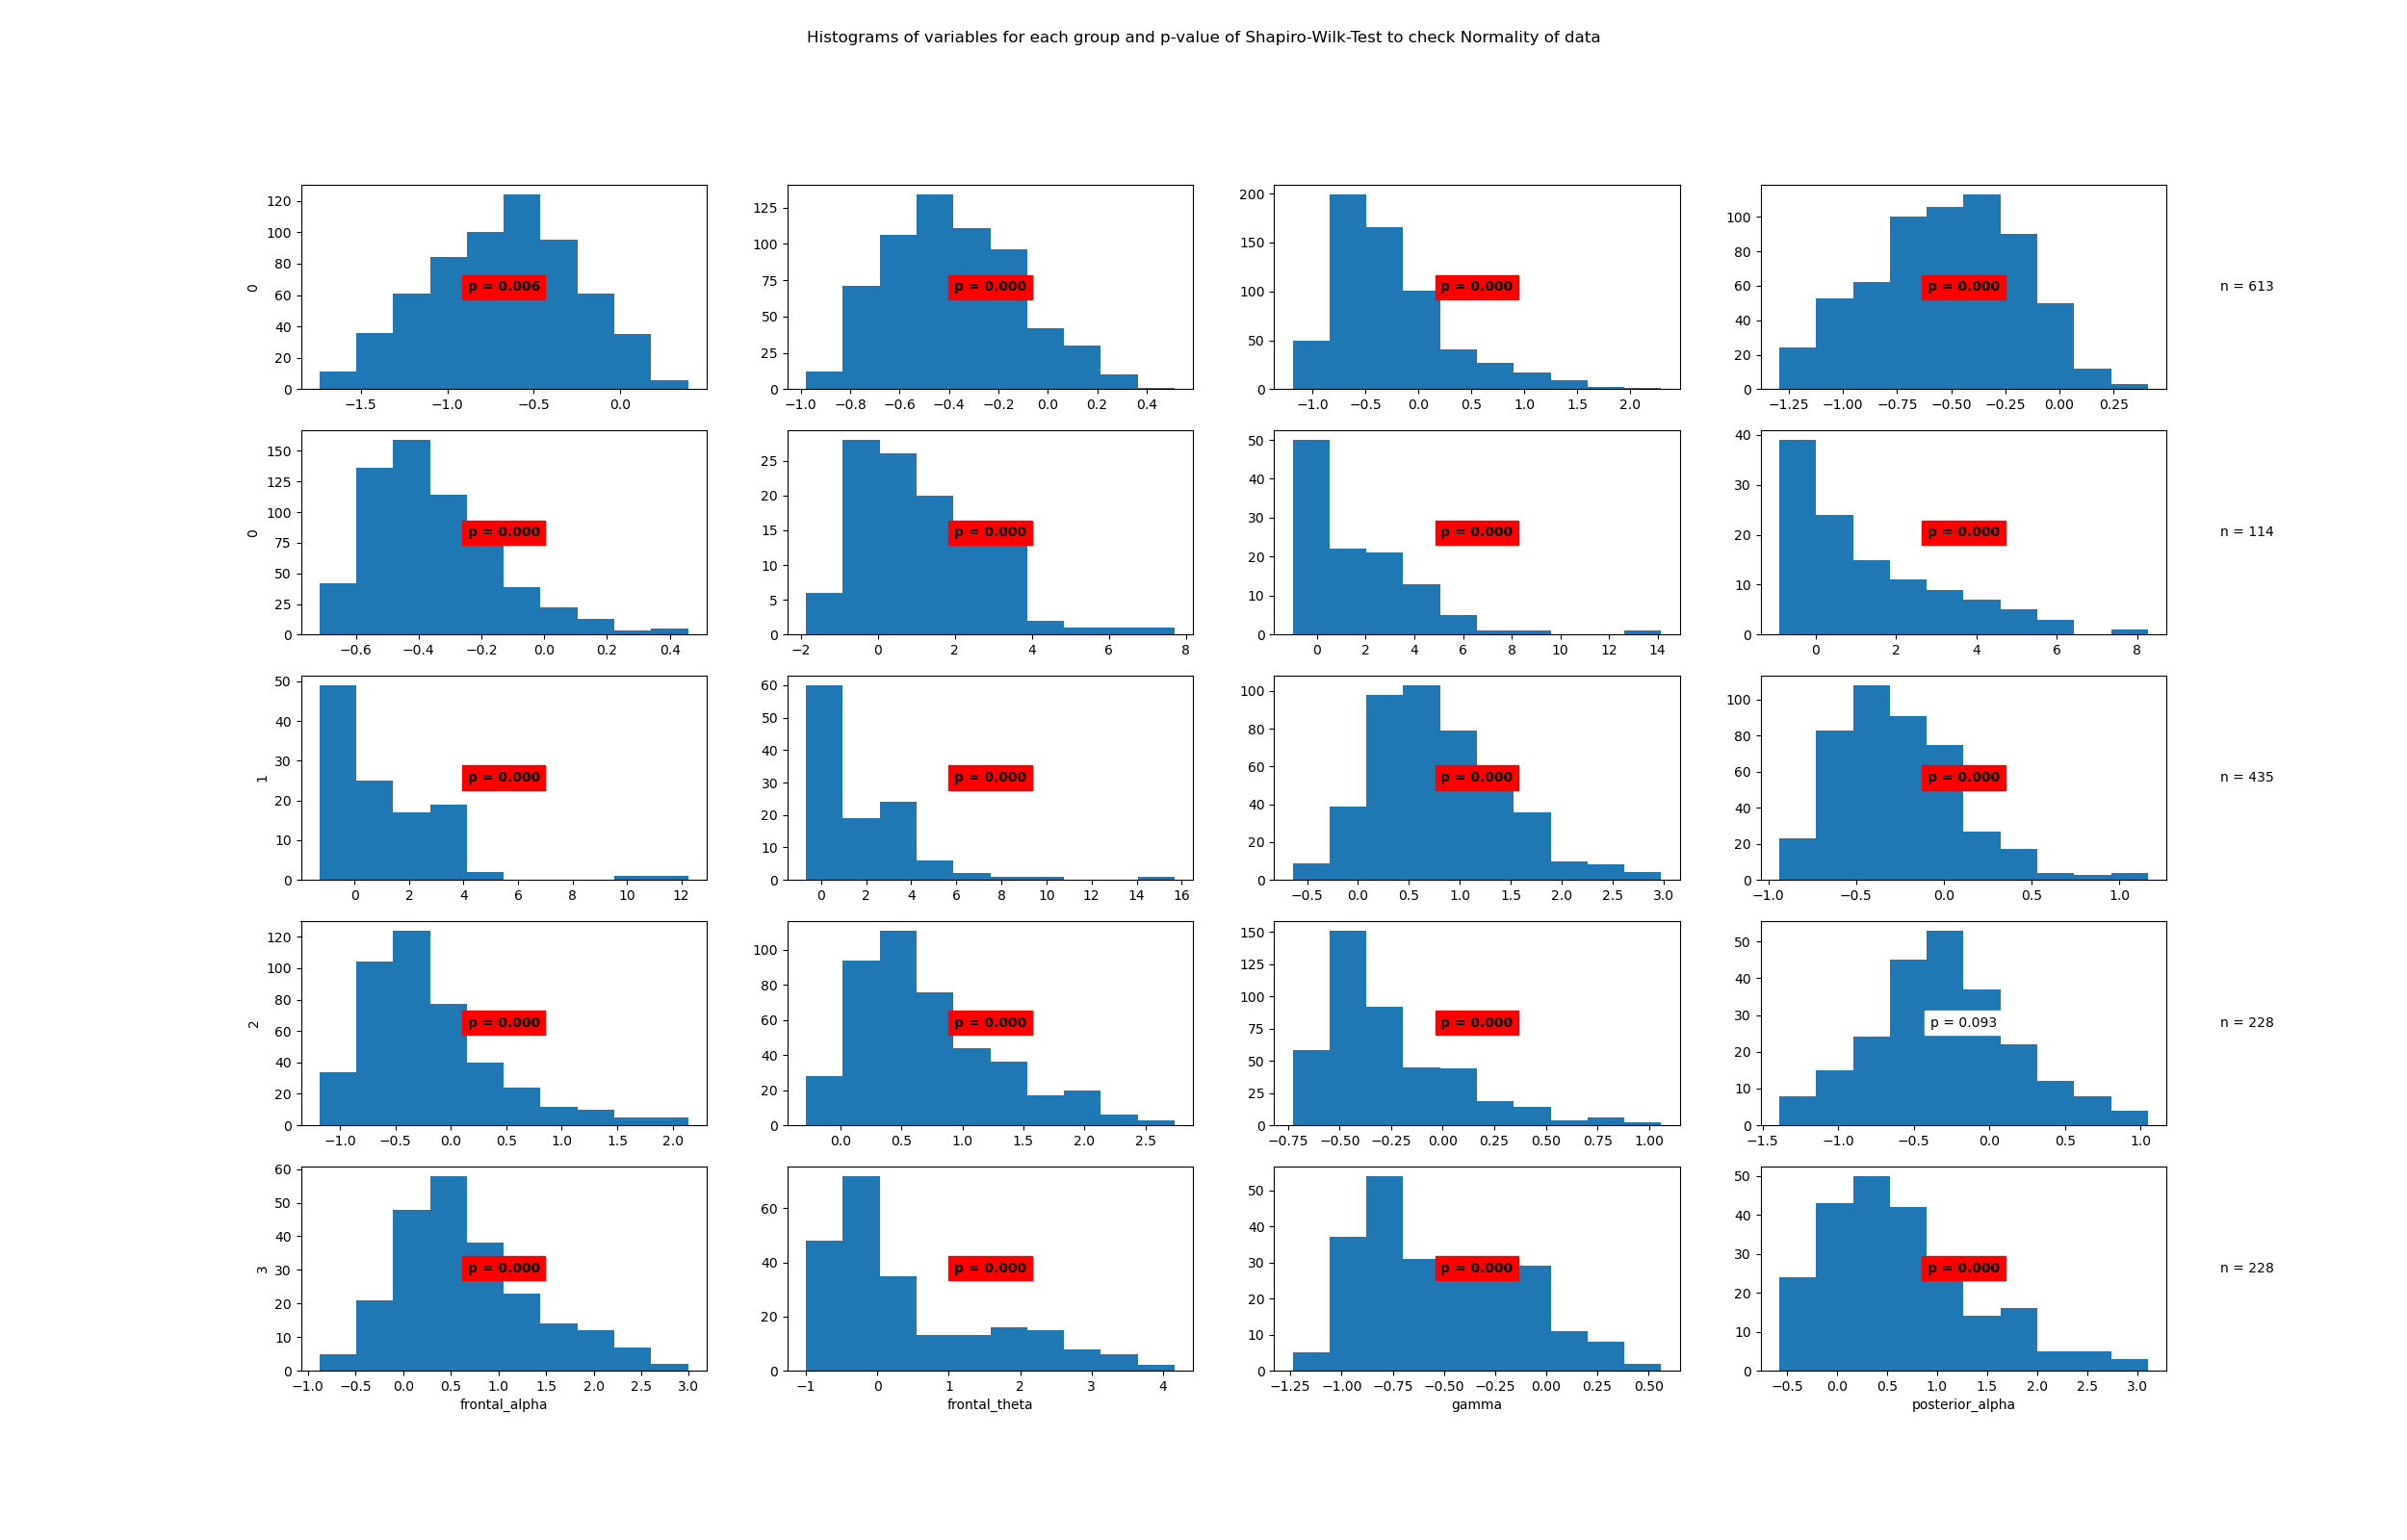

The data file committed next to this chart (first rows):
State	Variable	Statistic	Samples	p-value	Significance
0	beta	0.99	613	0.006	True
0	frontal_alpha	0.99	613	0.0	True
0	frontal_theta	0.91	613	0.0	True
0	gamma	0.99	613	0.0	True
0	posterior_alpha	0.94	613	0.0	True
1	beta	0.94	114	0.0	True
1	frontal_alpha	0.83	114	0.0	True
1	frontal_theta	0.87	114	0.0	True
1	gamma	0.81	114	0.0	True
1	posterior_alpha	0.78	114	0.0	True
2	beta	0.97	435	0.0	True
2	frontal_alpha	0.95	435	0.0	True
2	frontal_theta	0.91	435	0.0	True
2	gamma	0.93	435	0.0	True
2	posterior_alpha	0.88	435	0.0	True
3	beta	0.99	228	0.093	False
3	frontal_alpha	0.96	228	0.0	True
3	frontal_theta	0.86	228	0.0	True
3	gamma	0.95	228	0.0	True
3	posterior_alpha	0.95	228	0.0	True
